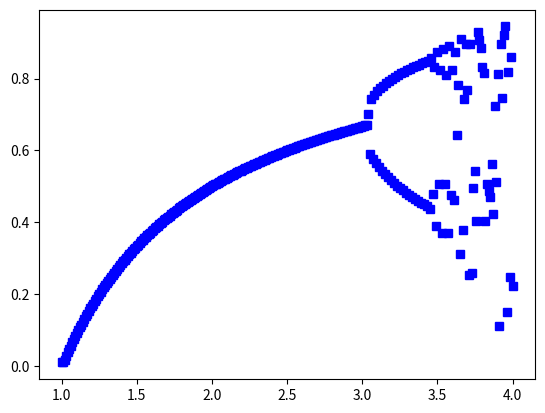

Recreate this plot in Python.
import numpy as np
import matplotlib.pyplot as plt

x = np.array([])
y = np.array([])
rarr = np.array([])


def bifurcationDiagram(r, x_n):
    return r*x_n*(1-x_n)


R = 1
x_n = 0.2
time = 1
while(R < 4):
    for time in range(1, 100):
        x_n = bifurcationDiagram(R, x_n)
        x = np.append(x, [time])

        print(x_n)
    y = np.append(y, [x_n])
    rarr = np.append(rarr, [R])
    R = R+0.01

plt.plot(rarr, y, 'bs')
plt.show()


# def logisticMap():
#     R = 1
#     x_n = 0.2
#     time = 1

#     for time in range(1, 100):
#         x_n = bifurcationDiagram(R, x_n)
#         x = np.append(x, [time])

#         print(x_n)
#     y = np.append(y, [x_n])
#     rarr = np.append(rarr, [R])
#     R = R+0.01

#     plt.plot(x, y, 'bs')
#     plt.show()
